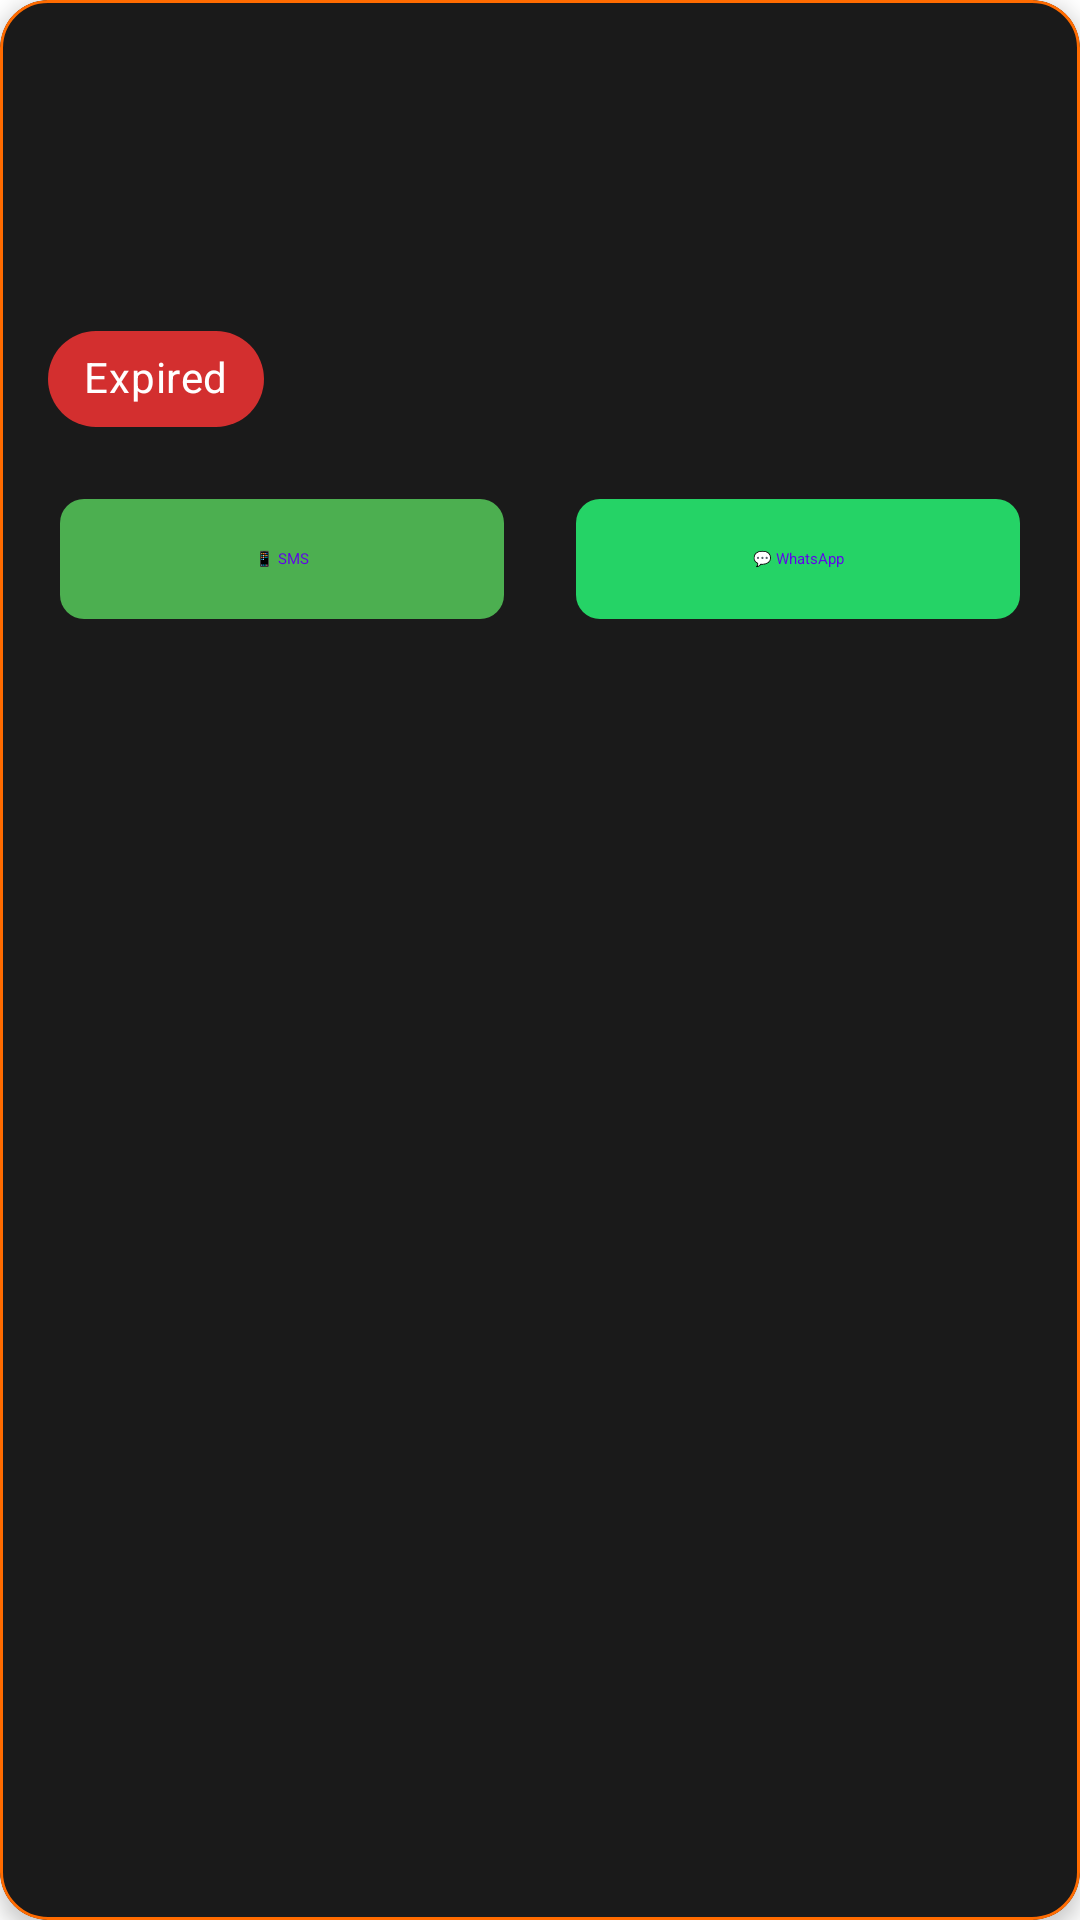

The Android layout XML behind this screen, and the referenced resources:
<!-- AndroidManifest.xml: application theme Theme.GymManagementSystem -->
<!-- res/layout/fragment_plan_expiry_adapter.xml -->
<?xml version="1.0" encoding="utf-8"?>
<com.google.android.material.card.MaterialCardView
    xmlns:android="http://schemas.android.com/apk/res/android"
    xmlns:app="http://schemas.android.com/apk/res-auto"
    android:layout_width="match_parent"
    android:layout_height="wrap_content"
    android:layout_marginBottom="12dp"
    app:cardCornerRadius="16dp"
    app:cardElevation="4dp"
    app:cardBackgroundColor="#1A1A1A"
    app:strokeColor="#FF6B00"
    app:strokeWidth="1dp">

    <LinearLayout
        android:layout_width="match_parent"
        android:layout_height="wrap_content"
        android:padding="16dp"
        android:orientation="vertical">

        <TextView
            android:id="@+id/tvName"
            android:textSize="18sp"
            android:textStyle="bold"
            android:textColor="#FFFFFF"
            android:layout_width="wrap_content"
            android:layout_height="wrap_content"/>

        <TextView
            android:id="@+id/tvPhone"
            android:textSize="14sp"
            android:textColor="#BDBDBD"
            android:layout_width="wrap_content"
            android:layout_height="wrap_content"
            android:layout_marginTop="4dp"/>

        <LinearLayout
            android:layout_width="match_parent"
            android:layout_height="wrap_content"
            android:layout_marginTop="12dp"
            android:orientation="horizontal">

            <TextView
                android:id="@+id/tvPlan"
                android:layout_width="0dp"
                android:layout_height="wrap_content"
                android:layout_weight="1"
                android:textSize="14sp"
                android:textColor="#9E9E9E"/>

            <TextView
                android:id="@+id/tvEndDate"
                android:textSize="14sp"
                android:textColor="#FF6B00"
                android:layout_width="wrap_content"
                android:layout_height="wrap_content"/>
        </LinearLayout>

        <com.google.android.material.chip.Chip
            android:id="@+id/chipStatus"
            android:layout_width="wrap_content"
            android:layout_height="wrap_content"
            android:text="@string/expired"
            android:textColor="@android:color/white"
            android:layout_marginTop="8dp"
            app:chipBackgroundColor="#D32F2F" />

        <LinearLayout
            android:layout_width="match_parent"
            android:layout_height="wrap_content"
            android:layout_marginTop="12dp"
            android:orientation="horizontal">

            <com.google.android.material.button.MaterialButton
                android:id="@+id/btnSms"
                style="@style/Widget.Material3.Button.IconButton"
                android:layout_width="0dp"
                android:layout_height="48dp"
                android:layout_weight="1"
                android:layout_marginEnd="8dp"
                android:text="@string/sms_text"
                app:iconTint="@android:color/white"
                app:backgroundTint="#4CAF50"
                app:cornerRadius="8dp"/>

            <com.google.android.material.button.MaterialButton
                android:id="@+id/btnWhatsapp"
                style="@style/Widget.Material3.Button.IconButton"
                android:layout_width="0dp"
                android:layout_height="48dp"
                android:layout_weight="1"
                android:layout_marginStart="8dp"
                android:text="@string/whatsapp_text"
                app:iconTint="@android:color/white"
                app:backgroundTint="#25D366"
                app:cornerRadius="8dp"/>
        </LinearLayout>

    </LinearLayout>
</com.google.android.material.card.MaterialCardView>
<!-- resources referenced by this layout -->
<resources>
  <string name="expired">Expired</string>
  <string name="sms_text">📱 SMS</string>
  <string name="whatsapp_text">💬 WhatsApp</string>
  <style name="Theme.GymManagementSystem" parent="Theme.MaterialComponents.DayNight.NoActionBar">
          
          <item name="android:statusBarColor">#FF6B00</item>
          <item name="android:windowLightStatusBar">false</item>
      </style>
</resources>
